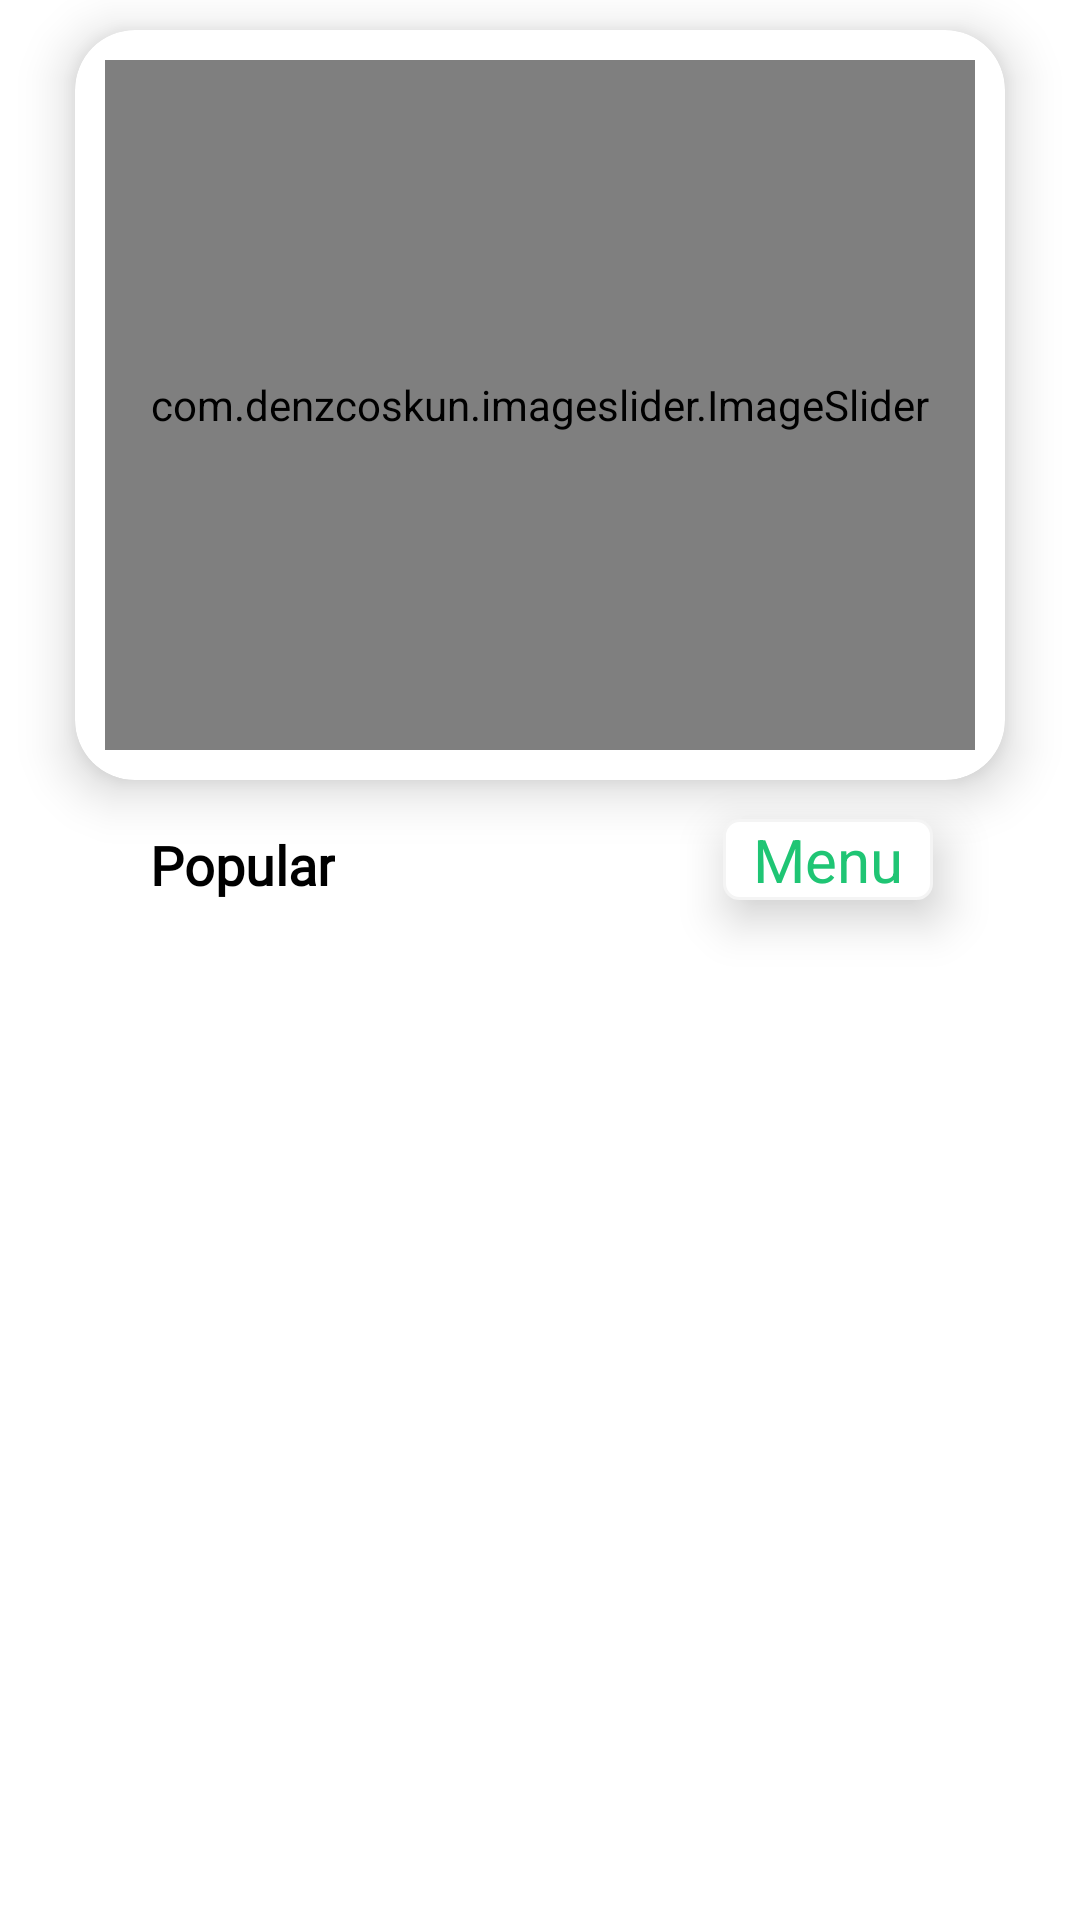

Produce the Android XML layout that renders to this screen, including the resource entries it uses.
<!-- AndroidManifest.xml: application theme Theme.WavesOfFood -->
<!-- res/layout/fragment_home.xml -->
<?xml version="1.0" encoding="utf-8"?>
<androidx.constraintlayout.widget.ConstraintLayout xmlns:android="http://schemas.android.com/apk/res/android"
    xmlns:app="http://schemas.android.com/apk/res-auto"
    xmlns:tools="http://schemas.android.com/tools"
    android:layout_width="match_parent"
    android:layout_height="match_parent"
    tools:context=".Fragment.Home">



    <androidx.cardview.widget.CardView
        android:id="@+id/cardView3"
        android:layout_width="match_parent"
        android:layout_height="250dp"
        android:layout_marginLeft="25dp"
        android:layout_marginTop="10dp"
        android:layout_marginRight="25dp"
        app:cardCornerRadius="20dp"
        app:cardElevation="10dp"
        app:layout_constraintEnd_toEndOf="parent"
        app:layout_constraintStart_toStartOf="parent"
        app:layout_constraintTop_toTopOf="parent">

        <com.denzcoskun.imageslider.ImageSlider
            android:id="@+id/image_slider"
            android:layout_width="match_parent"
            android:layout_height="match_parent"
            android:layout_margin="10dp"
            app:iss_auto_cycle="true"
            app:iss_corner_radius="25"
            app:iss_delay="1000"


            app:iss_period="2000">

        </com.denzcoskun.imageslider.ImageSlider>
    </androidx.cardview.widget.CardView>


    <TextView
        android:id="@+id/textView11"
        android:layout_width="wrap_content"
        android:layout_height="wrap_content"
        android:layout_marginTop="16dp"
        android:fontFamily="@font/yeoun"
        android:text="Popular"
        android:textColor="@color/black"
        android:textSize="18sp"
        android:textStyle="bold"
        app:layout_constraintEnd_toEndOf="@+id/cardView3"
        app:layout_constraintHorizontal_bias="0.1"
        app:layout_constraintStart_toStartOf="@+id/cardView3"
        app:layout_constraintTop_toBottomOf="@+id/cardView3" />

    <androidx.recyclerview.widget.RecyclerView
        android:id="@+id/recycleview"
        android:layout_width="match_parent"
        android:layout_height="0dp"
        android:paddingLeft="5dp"
        android:paddingRight="5dp"
        app:layout_constraintBottom_toBottomOf="parent"
        app:layout_constraintEnd_toEndOf="parent"
        app:layout_constraintHorizontal_bias="0.0"
        app:layout_constraintStart_toStartOf="parent"
        app:layout_constraintTop_toBottomOf="@+id/textView11"/>


    <TextView
        android:id="@+id/viewmenu"
        android:layout_width="wrap_content"
        android:layout_height="wrap_content"
        android:layout_marginTop="13dp"
        android:gravity="center"
        android:text="Menu"
        android:elevation="10dp"
        android:textSize="20sp"
        android:paddingLeft="10dp"
        android:paddingRight="10dp"
        android:background="@drawable/viewmenu"
        android:textColor="@color/byateeq"
        app:layout_constraintEnd_toEndOf="@+id/cardView3"
        app:layout_constraintHorizontal_bias="0.9"
        app:layout_constraintStart_toStartOf="@+id/cardView3"
        app:layout_constraintTop_toBottomOf="@+id/cardView3"/>

</androidx.constraintlayout.widget.ConstraintLayout>
<!-- resources referenced by this layout -->
<resources>
  <color name="black">#FF000000</color>
  <color name="byateeq">#1FC574</color>
  <!-- drawable viewmenu (drawable) -->
  <?xml version="1.0" encoding="utf-8"?>
  <shape xmlns:android="http://schemas.android.com/apk/res/android">
  
      <stroke android:width="1dp" android:color="#f4f4f4"/>
      <corners android:radius="5dp"/>
      <solid android:color="@color/white"/>
  </shape>
  <style name="Theme.WavesOfFood" parent="Theme.MaterialComponents.Light.NoActionBar">
          
          <item name="colorPrimary">@color/black</item>
          <item name="colorPrimaryVariant">@color/black</item>
          <item name="colorOnPrimary">@color/white</item>
          
          <item name="colorSecondary">@color/teal_200</item>
          <item name="colorSecondaryVariant">@color/teal_700</item>
          <item name="colorOnSecondary">@color/black</item>
          
          <item name="android:statusBarColor">?attr/colorPrimaryVariant</item>
          
  
          <item name="bottomSheetDialogTheme">@style/AppBottomSheetDialogTheme</item>
      </style>
  <color name="white">#FFFFFFFF</color>
  <color name="teal_200">#FF03DAC5</color>
  <color name="teal_700">#FF018786</color>
  <style name="AppBottomSheetDialogTheme" parent="Theme.Design.Light.BottomSheetDialog">
          <item name="bottomSheetStyle">@style/AppModalStyle</item>
      </style>
  <style name="AppModalStyle" parent="Widget.Design.BottomSheet.Modal">
          <item name="android:background">@drawable/bottomsheetshape</item>
      </style>
  <!-- drawable bottomsheetshape (drawable) -->
  <?xml version="1.0" encoding="utf-8"?>
      <shape xmlns:android="http://schemas.android.com/apk/res/android"
          android:shape="rectangle">
          <solid android:color="@android:color/white"/>
          <corners android:topLeftRadius="16dp"
              android:topRightRadius="16dp"/>
  
      </shape>
</resources>
